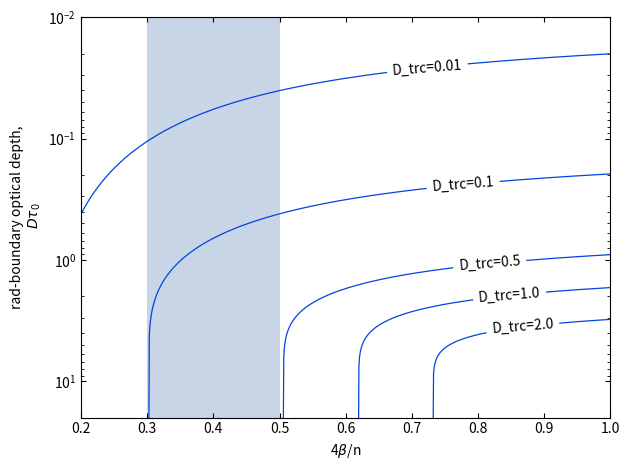

Python code for this plot:
## PHYS404 - Coding Project 1
## ==============================
## Minya Bai (260856843)
## Radiative Convective Model
## Plotting figure 1 from Robinson and Catling paper

import numpy as np
from matplotlib import pyplot as plt
from scipy.optimize import fsolve
from scipy.special import gammaincc, gamma

## When defining function, Gamma(x,y) = gammaincc(1+x)*gamma()

def model1(y,x,a): # Equation 30 for Figure 1
    # Define x = 4\beta/n, y = D\tau_{0}, a = D\tau_{rc}
    gammas = gammaincc(1+x,a)*gamma(1+x) - gammaincc(1+x,y)*gamma(1+x)
    return (y/a)**x*np.exp(-(y-a))*(1+(np.exp(y)/(y**x))*(gammas))-(2+a)/(1+a)
        
n_args = 1001
x = np.linspace(0.2,1,n_args)

Dtrc = [0.01,0.1,0.5,1.0,2.0]
y0 = [0.1,0.3,0.5,0.7,0.8]
px = [0.67,0.73,0.77,0.8,0.82]
py = [0.03,0.27,1.2,2.2,4]

fig1,ax1 = plt.subplots()

for i in range(5):
    y_data = np.array([fsolve(model1,y0[i],args=(x[j],Dtrc[i])) for j in range(n_args)])
    y_data = y_data.flatten()
    
    ax1.plot(x,y_data,label='D_trc={}'.format(Dtrc[i]),color='xkcd:blue',linewidth=0.9)
    ax1.text(px[i], py[i], 'D_trc={}'.format(Dtrc[i]),bbox=dict(facecolor='white', edgecolor='none'),rotation=4.5)

ax1.set_xlabel(r'4$\beta$/n')
ax1.set_ylabel('rad-boundary optical depth,\n'+r' $D\tau_{0}$')
ax1.fill_betweenx(np.linspace(0.01,20,10), 0.3, 0.5, facecolor='lightsteelblue',alpha=0.7)
ax1.tick_params(top=True,axis='x',direction='in')
ax1.tick_params(right=True,axis='y',direction='in')
ax1.tick_params(which='minor', right=True, axis='y', direction='in')
ax1.set_yscale('log')
ax1.set_ylim(0.01,20)
ax1.set_xlim(0.2,1.0)
plt.gca().invert_yaxis()
plt.tight_layout()
plt.show()
